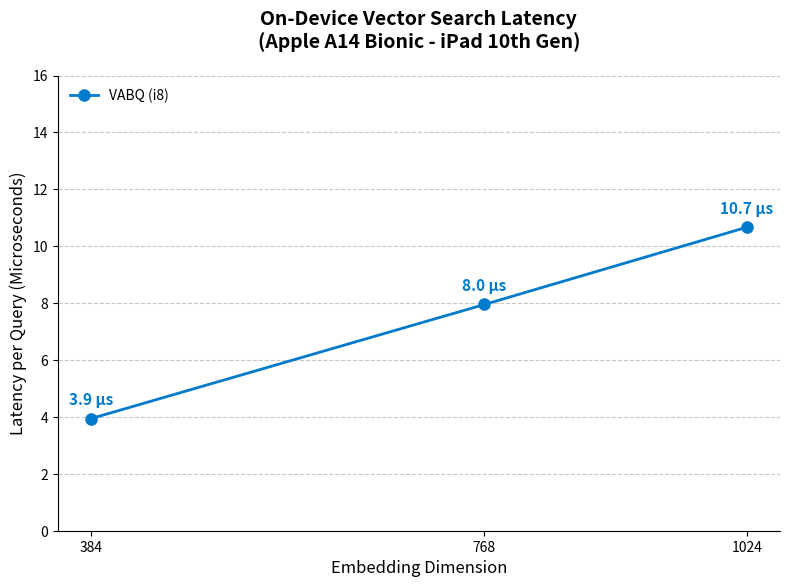

Recreate this plot in Python. (Note: this script raises an exception after producing the figure.)
import matplotlib.pyplot as plt

def render_chart(dimensions, latencies_ns, title, filename, color):
    # Convert ns to microseconds
    latencies_us = [l / 1000.0 for l in latencies_ns]

    fig, ax = plt.subplots(figsize=(8, 6), dpi=150)
    ax.plot(dimensions, latencies_us, marker='o', linestyle='-', color=color, linewidth=2, markersize=8, label='VABQ (i8)')

    for i, txt in enumerate(latencies_us):
        ax.annotate(f"{txt:.1f} µs", (dimensions[i], latencies_us[i]), textcoords="offset points", xytext=(0,10), ha='center', fontsize=11, fontweight='bold', color=color)

    ax.set_title(title, fontsize=14, fontweight='bold', pad=20)
    ax.set_xlabel('Embedding Dimension', fontsize=12)
    ax.set_ylabel('Latency per Query (Microseconds)', fontsize=12)
    ax.set_xticks(dimensions)
    ax.set_ylim(0, max(latencies_us) * 1.5)
    ax.grid(axis='y', linestyle='--', alpha=0.7)
    ax.spines['top'].set_visible(False)
    ax.spines['right'].set_visible(False)
    ax.legend(loc='upper left', frameon=False)

    plt.tight_layout()
    plt.savefig(f'/Users/dev_bh/Desktop/toys/pub_package/mobile_rag_engine/{filename}', transparent=False, facecolor='white')
    print(f"Saved {filename}")

if __name__ == '__main__':
    dimensions = [384, 768, 1024]

    # 1. iPad 10 (A14 Bionic)
    ipad_ns = [3939, 7952, 10667]
    render_chart(dimensions, ipad_ns,
                 'On-Device Vector Search Latency\n(Apple A14 Bionic - iPad 10th Gen)',
                 'latency_benchmark_ipad10.png',
                 '#007acc')

    # 2. M3 Pro (macOS)
    m3pro_ns = [500, 1000, 1500]
    render_chart(dimensions, m3pro_ns,
                 'Native Vector Search Latency\n(Apple M3 Pro - macOS)',
                 'latency_benchmark_m3_pro.png',
                 '#e63946')
